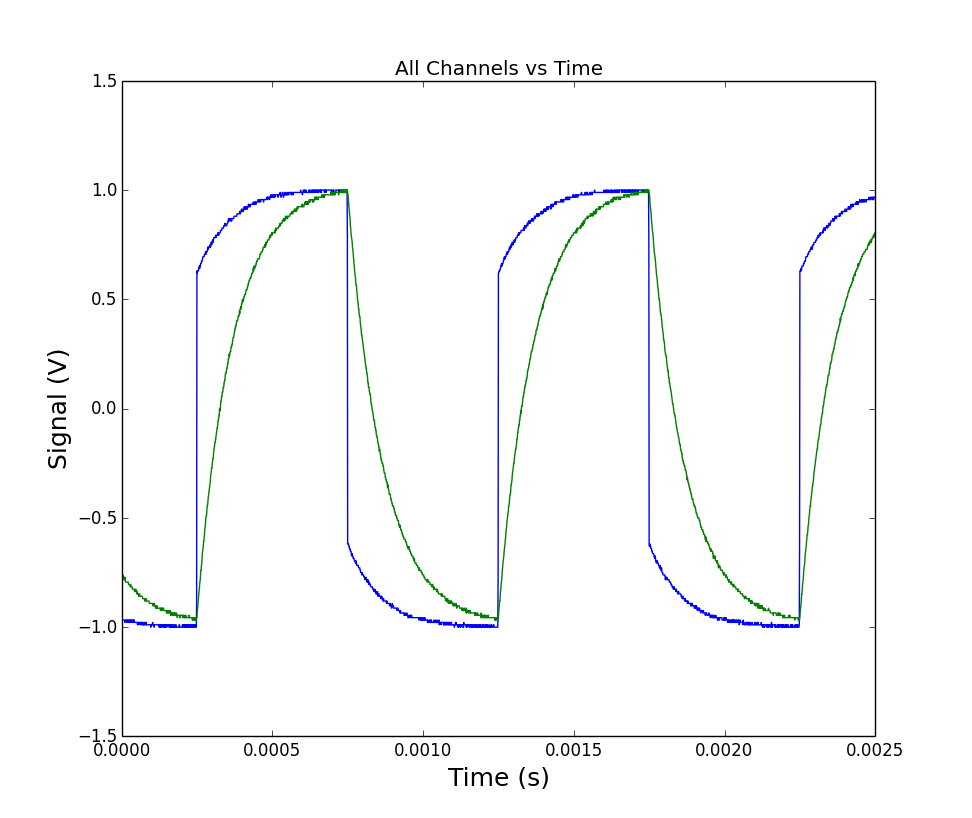

Values plotted in this chart, from the file beside it:
# Channel information:
#?Channel 1 : s, Volts
#?Channel  2 : s, Volts
# x value followed by y for each channel…
0.0, -0.9683, -0.7507
1e-06, -0.9792, -0.7616
2e-06, -0.9683, -0.7616
3e-06, -0.9683, -0.7725
4e-06, -0.9683, -0.7616
5e-06, -0.9683, -0.7725
6e-06, -0.9683, -0.7725
7e-06, -0.9683, -0.7834
8e-06, -0.9683, -0.7725
9e-06, -0.9683, -0.7725
1e-05, -0.9683, -0.7834
1.1e-05, -0.9792, -0.7725
1.2e-05, -0.9792, -0.7834
1.3e-05, -0.9683, -0.7942
1.4e-05, -0.9683, -0.7942
1.5e-05, -0.9683, -0.7942
1.6e-05, -0.9683, -0.7942
1.7e-05, -0.9683, -0.7942
1.8e-05, -0.9792, -0.7942
1.9e-05, -0.9683, -0.7942
2e-05, -0.9683, -0.7942
2.1e-05, -0.9683, -0.7942
2.2e-05, -0.9792, -0.7942
2.3e-05, -0.9792, -0.8051
2.4e-05, -0.9683, -0.8051
2.5e-05, -0.9683, -0.8051
2.6e-05, -0.9792, -0.8051
2.7e-05, -0.9683, -0.8051
2.8e-05, -0.9683, -0.8051
2.9e-05, -0.9792, -0.816
3e-05, -0.9683, -0.8051
3.1e-05, -0.9792, -0.816
3.2e-05, -0.9792, -0.816
3.3e-05, -0.9683, -0.816
3.4e-05, -0.9683, -0.816
3.5e-05, -0.9683, -0.816
3.6e-05, -0.9683, -0.8269
3.7e-05, -0.9792, -0.8269
3.8e-05, -0.9683, -0.8269
3.9e-05, -0.9683, -0.8269
4e-05, -0.9683, -0.8269
4.1e-05, -0.9792, -0.8269
4.2e-05, -0.9683, -0.8269
4.3e-05, -0.9792, -0.8378
4.4e-05, -0.9792, -0.8378
4.5e-05, -0.9792, -0.8378
4.6e-05, -0.9792, -0.8378
4.7e-05, -0.9792, -0.8269
4.8e-05, -0.9792, -0.8378
4.9e-05, -0.9792, -0.8378
5e-05, -0.9792, -0.8378
5.1e-05, -0.9792, -0.8486
5.2e-05, -0.9792, -0.8378
5.3e-05, -0.9901, -0.8486
5.4e-05, -0.9792, -0.8486
5.5e-05, -0.9792, -0.8486
5.6e-05, -0.9792, -0.8486
... 2,443 more rows
